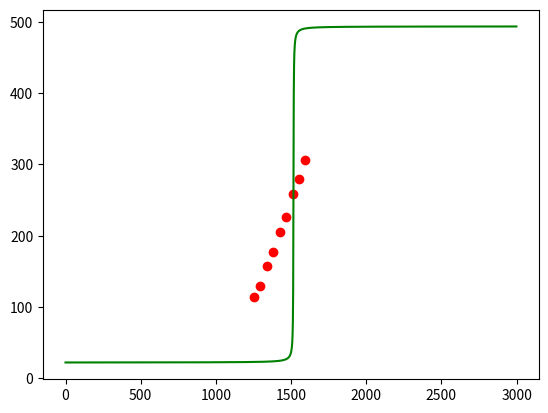

This chart was generated by the following Python code:
import matplotlib.pyplot as plt

# This function starts by finding B, then learns A and C through linear regression
# To find B, we need to know where the inflection point is in our training points (place where second derivative equals
# 0, or just the point of maximum slope; the "middle" of the arctan curve). We can approximate this by performing
# piecewise linear regressions for each consecutive triple of training points, and finding where the slopes of those
# regressions stop increasing and start decreasing
import numpy as np


def find_B(training_points):
    pairwise_slopes = []
    for i in range(len(training_points) - 1):
        # slope = (y2 - y1) / (x2 - x1)
        slope = (training_points[i + 1][1] - training_points[i][1]) / (training_points[i + 1][0] - training_points[i][0])
        pairwise_slopes.append(slope)
    print(pairwise_slopes)
    print("Average slope: ", np.average(pairwise_slopes))
    print("Standard Deviation:", np.sqrt(np.var(pairwise_slopes)))
    for i in range(len(pairwise_slopes) - 1):
        print(pairwise_slopes[i + 1] - pairwise_slopes[i])

    print("Performing linear regression for consecutive triples: ")
    consecutive_triple_slopes = []
    for i in range(len(training_points) - 2):
        sum_x = training_points[i][0] + training_points[i + 1][0] + training_points[i + 2][0]
        sum_x2 = training_points[i][0]**2 + training_points[i + 1][0]**2 + training_points[i + 2][0]**2
        sum_y = training_points[i][1] + training_points[i + 1][1] + training_points[i + 2][1]
        sum_xy = training_points[i][0] * training_points[i][1] + training_points[i + 1][0] * training_points[i + 1][1] + training_points[i + 2][0] * training_points[i + 2][1]
        slope = (3 * sum_xy - (sum_x * sum_y)) / (3 * sum_x2 - sum_x**2)
        consecutive_triple_slopes.append(slope)
    print(consecutive_triple_slopes)
    print("Average slope: ", np.average(consecutive_triple_slopes))
    print("Standard Deviation:", np.sqrt(np.var(consecutive_triple_slopes)))
    B = 1 / np.max(consecutive_triple_slopes)
    inflection_point = training_points[np.argmax(consecutive_triple_slopes) + 1][0]
    y_offset = training_points[np.argmax(consecutive_triple_slopes) + 1][1]
    O = inflection_point # * B
    Z = y_offset
    return B, O, Z


# Returns parameters w1, w2 such that every y in training points is approx. w1 * x + w2
def linear_regression(training_points):
    sum_x = 0
    sum_x2 = 0
    sum_y = 0
    sum_xy = 0
    n = len(training_points)
    for x, y in training_points:
        sum_x += x
        sum_x2 += x**2
        sum_y += y
        sum_xy += x * y

    w1 = (n * sum_xy - sum_x * sum_y) / (n * sum_x2 - sum_x**2)
    w2 = (sum_y - w1 * sum_x) / n
    return w1, w2


def find_A(training_points, B, O):
    transformed_points = []
    for s, d in training_points:
        transformed_points.append([np.arctan((s - O) / B), d])
    A, Z = linear_regression(transformed_points)
    return A, Z


def plot_curve(A, B, O, Z, color=None):
    X = np.arange(start=0, stop=3000)
    y = []
    for x in X:
        y.append(target(A, B, O, Z, x))
    if color is None:
        plt.plot(X, y)
    else:
        plt.plot(X, y, color)


def target(A, B, O, Z, s):
    return A * np.arctan((s - O) / B) + Z


def main():
    training_points = [[1254, 113.7], [1291, 129.7], [1341, 157.5], [1381, 177.3], [1428, 204.8], [1469, 226.4], [1516, 257.9], [1552, 280.0], [1596, 306.1]]
    B, O, Z = find_B(training_points)
    A = 150
    # A, Z = find_A(training_points, B, O)
    print(A, B, O, Z)
    plot_curve(A, B, O, Z, color='g')
    plt.scatter(np.array(training_points)[:, 0], y=np.array(training_points)[:, 1], c='red')
    plt.show()


if __name__ == '__main__':
    main()
